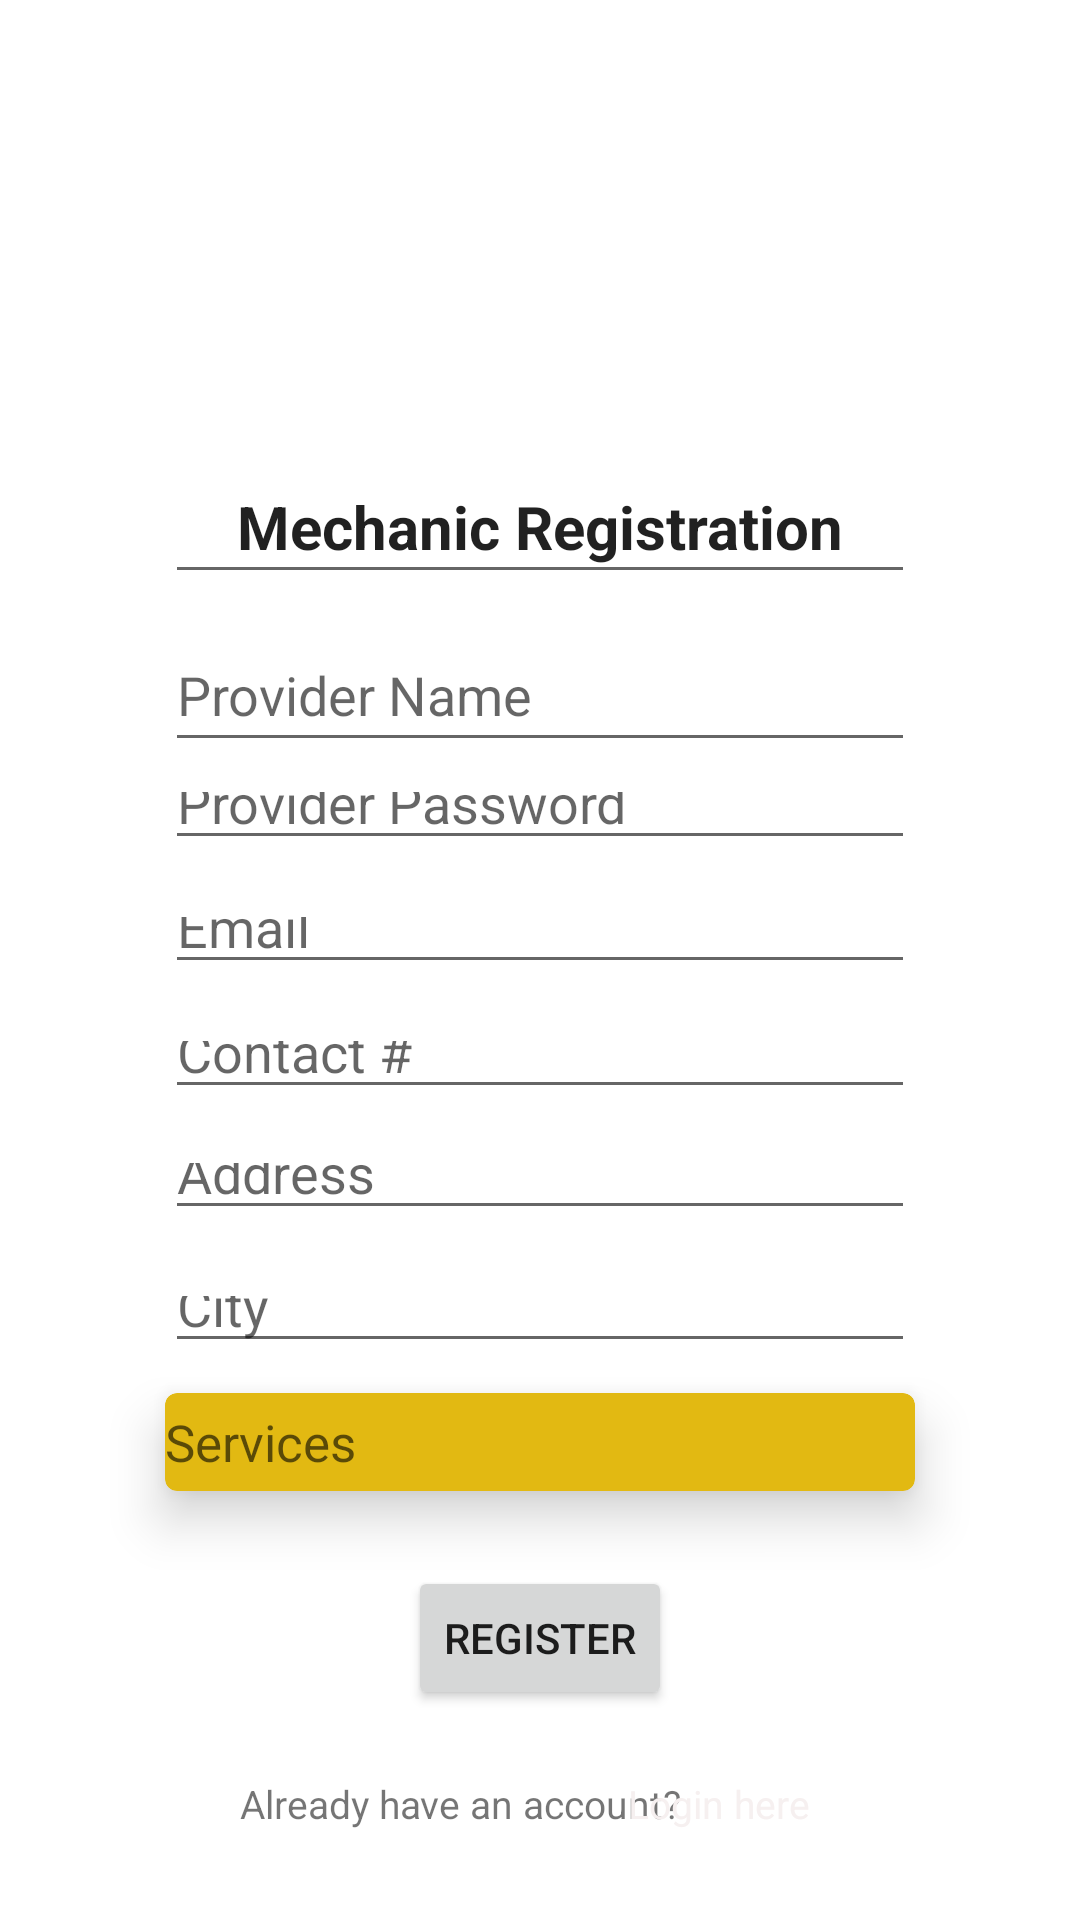

Layout XML and referenced resources for this Android screen:
<!-- AndroidManifest.xml: application theme Theme.CarServiceAndroidApp -->
<!-- res/layout/activity_provider_registration.xml -->
<?xml version="1.0" encoding="utf-8"?>
<androidx.constraintlayout.widget.ConstraintLayout xmlns:android="http://schemas.android.com/apk/res/android"
    xmlns:app="http://schemas.android.com/apk/res-auto"
    xmlns:tools="http://schemas.android.com/tools"
    android:layout_width="match_parent"
    android:layout_height="match_parent"
    tools:context=".ProviderRegistration">

    <androidx.constraintlayout.widget.ConstraintLayout
        android:id="@+id/constraintLayout"
        android:layout_width="0dp"

        android:layout_height="0dp"

        app:layout_constraintBottom_toBottomOf="parent"
        app:layout_constraintEnd_toEndOf="parent"
        app:layout_constraintHorizontal_bias="0.0"
        app:layout_constraintStart_toStartOf="parent"
        app:layout_constraintTop_toTopOf="parent"
        app:layout_constraintVertical_bias="1.0"
        tools:context=".CustomerRegistration">

        <EditText
            android:id="@+id/ProviderTitle"
            android:layout_width="250dp"
            android:layout_height="48dp"
            android:layout_marginTop="150dp"
            android:text="Mechanic Registration"
            android:textAlignment="center"
            android:textSize="20sp"
            android:textStyle="bold"
            app:layout_constraintEnd_toEndOf="parent"
            app:layout_constraintStart_toStartOf="parent"
            app:layout_constraintTop_toTopOf="parent" />

        <TextView
            android:id="@+id/textViewHaveAccount"
            android:layout_width="wrap_content"
            android:layout_height="wrap_content"
            android:layout_marginStart="80dp"
            android:layout_marginBottom="30dp"
            android:text="@string/txtHaveAccount"
            android:textSize="13sp"
            app:layout_constraintBottom_toBottomOf="parent"
            app:layout_constraintStart_toStartOf="parent" />

        <TextView
            android:id="@+id/logInHere"
            android:layout_width="wrap_content"
            android:layout_height="wrap_content"
            android:layout_marginEnd="90dp"
            android:layout_marginBottom="30dp"
            android:layout_toEndOf="@+id/textViewHaveAccount"
            android:text="@string/txtLogHere"
            android:textColor="#F6F0F0"
            android:textSize="13sp"
            app:layout_constraintBottom_toBottomOf="parent"
            app:layout_constraintEnd_toEndOf="parent" />

        <ImageView
            android:id="@+id/imageView4"
            android:layout_width="217dp"
            android:layout_height="109dp"
            android:layout_marginTop="24dp"
            android:adjustViewBounds="true"
            android:cropToPadding="true"
            app:layout_constraintEnd_toEndOf="parent"
            app:layout_constraintStart_toStartOf="parent"
            app:layout_constraintTop_toTopOf="parent"
            app:srcCompat="@drawable/location_icon" />

        <com.google.android.material.card.MaterialCardView
            android:id="@+id/ProviderServices"
            android:layout_width="250dp"
            android:layout_height="0dp"
            android:layout_marginBottom="143dp"
            android:textColor="#100F0F"
            app:cardBackgroundColor="#E2B912"
            app:cardElevation="10dp"
            app:layout_constraintBottom_toBottomOf="parent"
            app:layout_constraintEnd_toEndOf="@+id/ServiceProviderCity"
            app:layout_constraintStart_toStartOf="@+id/ServiceProviderCity"
            app:layout_constraintTop_toBottomOf="@+id/ServiceProviderCity">


            <TextView
                android:id="@+id/services"
                android:layout_width="wrap_content"
                android:layout_height="match_parent"
                android:gravity="center|left"
                android:hint="@string/hint_Services"
                android:textSize="17sp" />

            <RelativeLayout
                android:layout_width="match_parent"
                android:layout_height="48dp">

                <ImageView
                    android:layout_width="wrap_content"
                    android:layout_height="match_parent"
                    android:layout_alignParentEnd="true"
                    android:layout_centerInParent="true"
                    android:gravity="center|right"
                    android:src="@drawable/ic_arrow_down" />

            </RelativeLayout>
        </com.google.android.material.card.MaterialCardView>

        <EditText
            android:id="@+id/ServiceProviderCity"
            android:layout_width="250dp"
            android:layout_height="0dp"
            android:layout_marginBottom="10dp"
            android:ems="10"
            android:hint="@string/hint_ProviderCity"
            android:inputType="textPersonName"
            app:layout_constraintBottom_toTopOf="@+id/ProviderServices"
            app:layout_constraintEnd_toEndOf="@+id/ServiceProviderAddress"
            app:layout_constraintHorizontal_bias="0.44"
            app:layout_constraintStart_toStartOf="@+id/ServiceProviderAddress"
            app:layout_constraintTop_toBottomOf="@+id/ServiceProviderAddress" />

        <EditText
            android:id="@+id/ServiceProviderAddress"
            android:layout_width="250dp"
            android:layout_height="0dp"
            android:layout_marginBottom="12dp"
            android:ems="10"
            android:hint="@string/hint_ProviderAddress"
            android:inputType="textPersonName"
            app:layout_constraintBottom_toTopOf="@+id/ServiceProviderCity"
            app:layout_constraintEnd_toEndOf="@+id/ServiceProviderContact"
            app:layout_constraintStart_toStartOf="@+id/ServiceProviderContact"
            app:layout_constraintTop_toBottomOf="@+id/ServiceProviderContact" />

        <EditText
            android:id="@+id/ServiceProviderContact"
            android:layout_width="250dp"
            android:layout_height="0dp"
            android:layout_marginBottom="8dp"
            android:ems="10"
            android:hint="@string/hint_ProviderContact"
            android:inputType="textPersonName"
            app:layout_constraintBottom_toTopOf="@+id/ServiceProviderAddress"
            app:layout_constraintEnd_toEndOf="@+id/ServiceProviderEmail"
            app:layout_constraintStart_toStartOf="@+id/ServiceProviderEmail"
            app:layout_constraintTop_toBottomOf="@+id/ServiceProviderEmail" />

        <EditText
            android:id="@+id/ServiceProviderEmail"
            android:layout_width="250dp"
            android:layout_height="0dp"
            android:layout_marginBottom="9dp"
            android:ems="10"
            android:hint="@string/hint_editProviderEmail"
            android:inputType="textPersonName"
            app:layout_constraintBottom_toTopOf="@+id/ServiceProviderContact"
            app:layout_constraintEnd_toEndOf="@+id/ServiceProviderPassword"
            app:layout_constraintStart_toStartOf="@+id/ServiceProviderPassword"
            app:layout_constraintTop_toBottomOf="@+id/ServiceProviderPassword" />

        <EditText
            android:id="@+id/ServiceProviderPassword"
            android:layout_width="250dp"
            android:layout_height="0dp"
            android:layout_marginBottom="9dp"
            android:ems="10"
            android:hint="@string/hint_ProviderPassWord"
            android:inputType="textPersonName|textPassword"
            app:layout_constraintBottom_toTopOf="@+id/ServiceProviderEmail"
            app:layout_constraintEnd_toEndOf="@+id/ServiceProviderName"
            app:layout_constraintStart_toStartOf="@+id/ServiceProviderName"
            app:layout_constraintTop_toBottomOf="@+id/ServiceProviderName" />

        <EditText
            android:id="@+id/ServiceProviderName"
            android:layout_width="250dp"
            android:layout_height="48dp"
            android:layout_marginTop="8dp"
            android:layout_marginEnd="81dp"
            android:ems="10"
            android:hint="@string/hint_ProviderUserName"
            android:inputType="textPersonName"
            app:layout_constraintEnd_toEndOf="@+id/ProviderTitle"
            app:layout_constraintHorizontal_bias="0.0"
            app:layout_constraintStart_toStartOf="@+id/ProviderTitle"
            app:layout_constraintTop_toBottomOf="@+id/ProviderTitle" />

        <Button
            android:id="@+id/btnProviderRegister"
            android:layout_width="wrap_content"
            android:layout_height="wrap_content"
            android:layout_marginTop="25dp"
            android:text="@string/btnProviderRegistration"
            app:layout_constraintEnd_toEndOf="@+id/ProviderServices"
            app:layout_constraintStart_toStartOf="@+id/ProviderServices"
            app:layout_constraintTop_toBottomOf="@+id/ProviderServices" />

    </androidx.constraintlayout.widget.ConstraintLayout>
</androidx.constraintlayout.widget.ConstraintLayout>
<!-- resources referenced by this layout -->
<resources>
  <string name="btnProviderRegistration">Register</string>
  <string name="hint_ProviderAddress">Address</string>
  <string name="hint_ProviderCity">City</string>
  <string name="hint_ProviderContact">Contact #</string>
  <string name="hint_ProviderPassWord">Provider Password</string>
  <string name="hint_ProviderUserName">Provider Name</string>
  <string name="hint_Services">Services</string>
  <string name="hint_editProviderEmail">Email</string>
  <string name="txtHaveAccount">Already have an account?</string>
  <string name="txtLogHere">Login here</string>
  <style name="Theme.CarServiceAndroidApp" parent="Theme.MaterialComponents.DayNight.DarkActionBar" />
</resources>
